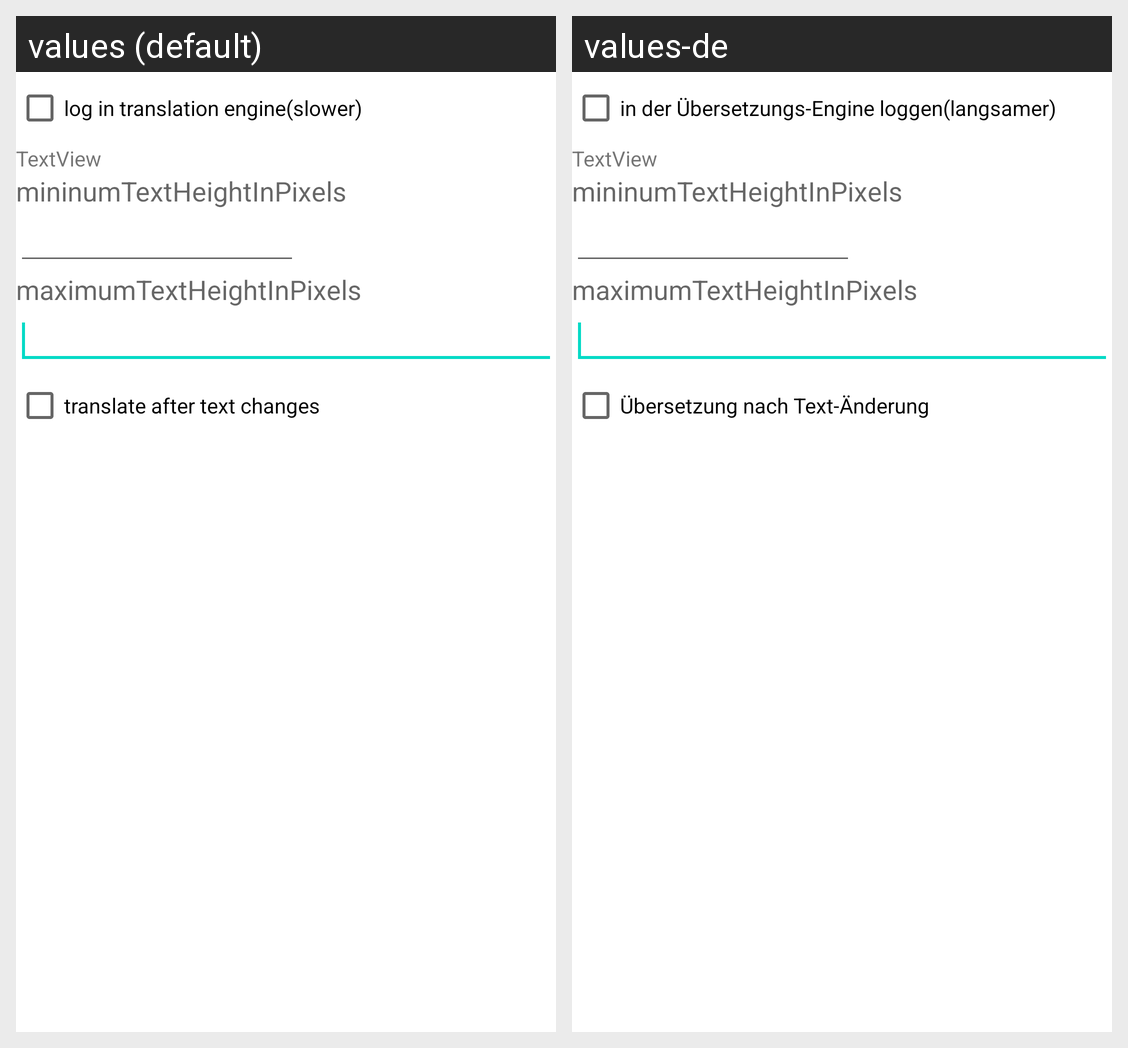

The same Android screen rendered under two of its app's locales, left to right. List the strings drawn on it with the default value and each locale's translation.
Android screen res/layout/settings.xml rendered under 2 locales, left to right: values (default), values-de. Device: Nexus 5 (rendered at 1080×1920; each locale shown at half size, 540×960, under a caption strip naming it); theme Theme.MaterialComponents.DayNight.NoActionBar.
Strings drawn on this screen, with the default value and each locale's value (text and hints the layout hard-codes, and strings that could not be matched under every locale, appear in the picture but are not listed):

logInTranslationEngine
  values: log in translation engine(slower)
  values-de: in der Übersetzungs-Engine loggen(langsamer)

instantTranslation
  values: translate after text changes
  values-de: Übersetzung nach Text-Änderung
